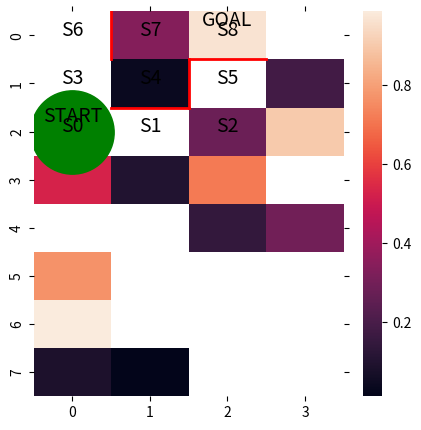

Recreate this plot in Python.
import numpy as np
import matplotlib.pyplot as plt
import seaborn as sns
%matplotlib inline

fig = plt.figure(figsize=(5,5))
ax = plt.gca()

plt.plot([1,1], [0,1], color='red', linewidth=2)
plt.plot([1,2], [2,2], color='red', linewidth=2)
plt.plot([2,2], [2,1], color='red', linewidth=2)
plt.plot([2,3], [1,1], color='red', linewidth=2)

plt.text(0.5, 2.5, 'S0', size=14, ha='center')
plt.text(1.5, 2.5, 'S1', size=14, ha='center')
plt.text(2.5, 2.5, 'S2', size=14, ha='center')
plt.text(0.5, 1.5, 'S3', size=14, ha='center')
plt.text(1.5, 1.5, 'S4', size=14, ha='center')
plt.text(2.5, 1.5, 'S5', size=14, ha='center')
plt.text(0.5, 0.5, 'S6', size=14, ha='center')
plt.text(1.5, 0.5, 'S7', size=14, ha='center')
plt.text(2.5, 0.5, 'S8', size=14, ha='center')
plt.text(0.5, 2.3, 'START', size=14, ha='center')
plt.text(2.5, 0.3, 'GOAL', size=14, ha='center')

ax.set_xlim(0,3)
ax.set_ylim(0,3)
plt.tick_params(axis='both', which='both', bottom='off', top='off',
                labelbottom='off', right='off', left='off', labelleft='off')

line, = ax.plot([0.5], [2.5], marker='o', color='g', markersize=60)

theta_0 = np.array([
    [np.nan, 1, 1, np.nan],
    [np.nan, 1, np.nan, 1],
    [np.nan, np.nan, 1, 1],
    [1, 1, 1, np.nan],
    [np.nan, np.nan, 1, 1],
    [1, np.nan, np.nan, np.nan],
    [1, np.nan, np.nan, np.nan],
    [1, 1, np.nan, np.nan]
])

a, b = theta_0.shape
Q = np.random.rand(a,b) * theta_0

def simple_comvert_into_pi_from_theta(theta):
    m, n = theta.shape
    pi = np.zeros((m, n))
    for i in range(m):
        pi[i, :] = theta[i, :] / np.nansum(theta[i, :])
    
    pi = np.nan_to_num(pi)

    return pi

pi_0 = simple_comvert_into_pi_from_theta(theta_0)

pi_0

def get_action(s, Q, epsilon, pi_0):
    direction = ['up', 'right', 'down', 'left']
    if np.random.rand() < epsilon:
        next_direction = np.random.choice(direction, p=pi_0[s, :])
    else:
        next_direction = direction[np.nanargmax(Q[s, :])]
    
    if next_direction == 'up':
        action = 0
    elif next_direction == 'right':
        action = 1
    elif next_direction == 'down':
        action = 2
    elif next_direction == 'left':
        action = 3
    return action

def get_s_next(s, a, Q, epsilon, pi_0):
    direction = ['up', 'right', 'down', 'left']
    next_direction = direction[a]
    
    if next_direction == 'up':
        s_next = s - 3
    elif next_direction == 'right':
        s_next = s + 1
    elif next_direction == 'down':
        s_next = s + 3
    elif next_direction == 'left':
        s_next = s - 1
    return s_next

def Sarsa(s, a, r, s_next, a_next, Q, eta, gamma):
    if s_next == 8:
        Q[s, a] = Q[s, a] + eta * (r - Q[s, a])
    else:
        Q[s, a] = Q[s, a] + eta * (r + gamma * Q[s_next, a_next] - Q[s, a])
    return Q

def goal_maze_ret_s_a_Q(Q, epsilon, eta, gamma, pi):
    s = 0
    a = a_next = get_action(s, Q, epsilon, pi)
    s_a_history = [[0, np.nan]]

    while True:
        a = a_next
        s_a_history[-1][1] = a
        s_next = get_s_next(s, a, Q, epsilon, pi)

        s_a_history.append([s_next, np.nan])

        if s_next == 8:
            r = 1
            a_next = np.nan
        else:
            r = 0
            a_next = get_action(s_next, Q, epsilon, pi)
        
        Q = Sarsa(s, a, r, s_next, a_next, Q, eta, gamma)

        if s_next == 8:
            break
        else:
            s = s_next
    return s_a_history, Q        

sns.heatmap(Q)

Q

eta = 0.1
gamma = 0.9
epsilon = 0.5
v = np.nanmax(Q, axis=1)
is_continue = True
episode = 1

while is_continue:
    print('episode:', episode)
    epsilon /= 2
    s_a_history, Q = goal_maze_ret_s_a_Q(Q, epsilon, eta, gamma, pi_0)

    new_v = np.nanmax(Q, axis=1)
    print(np.sum(np.abs(new_v - v)))

    print('step:', len(s_a_history)-1)
    v = new_v

    episode += 1
    if episode > 100:
        break